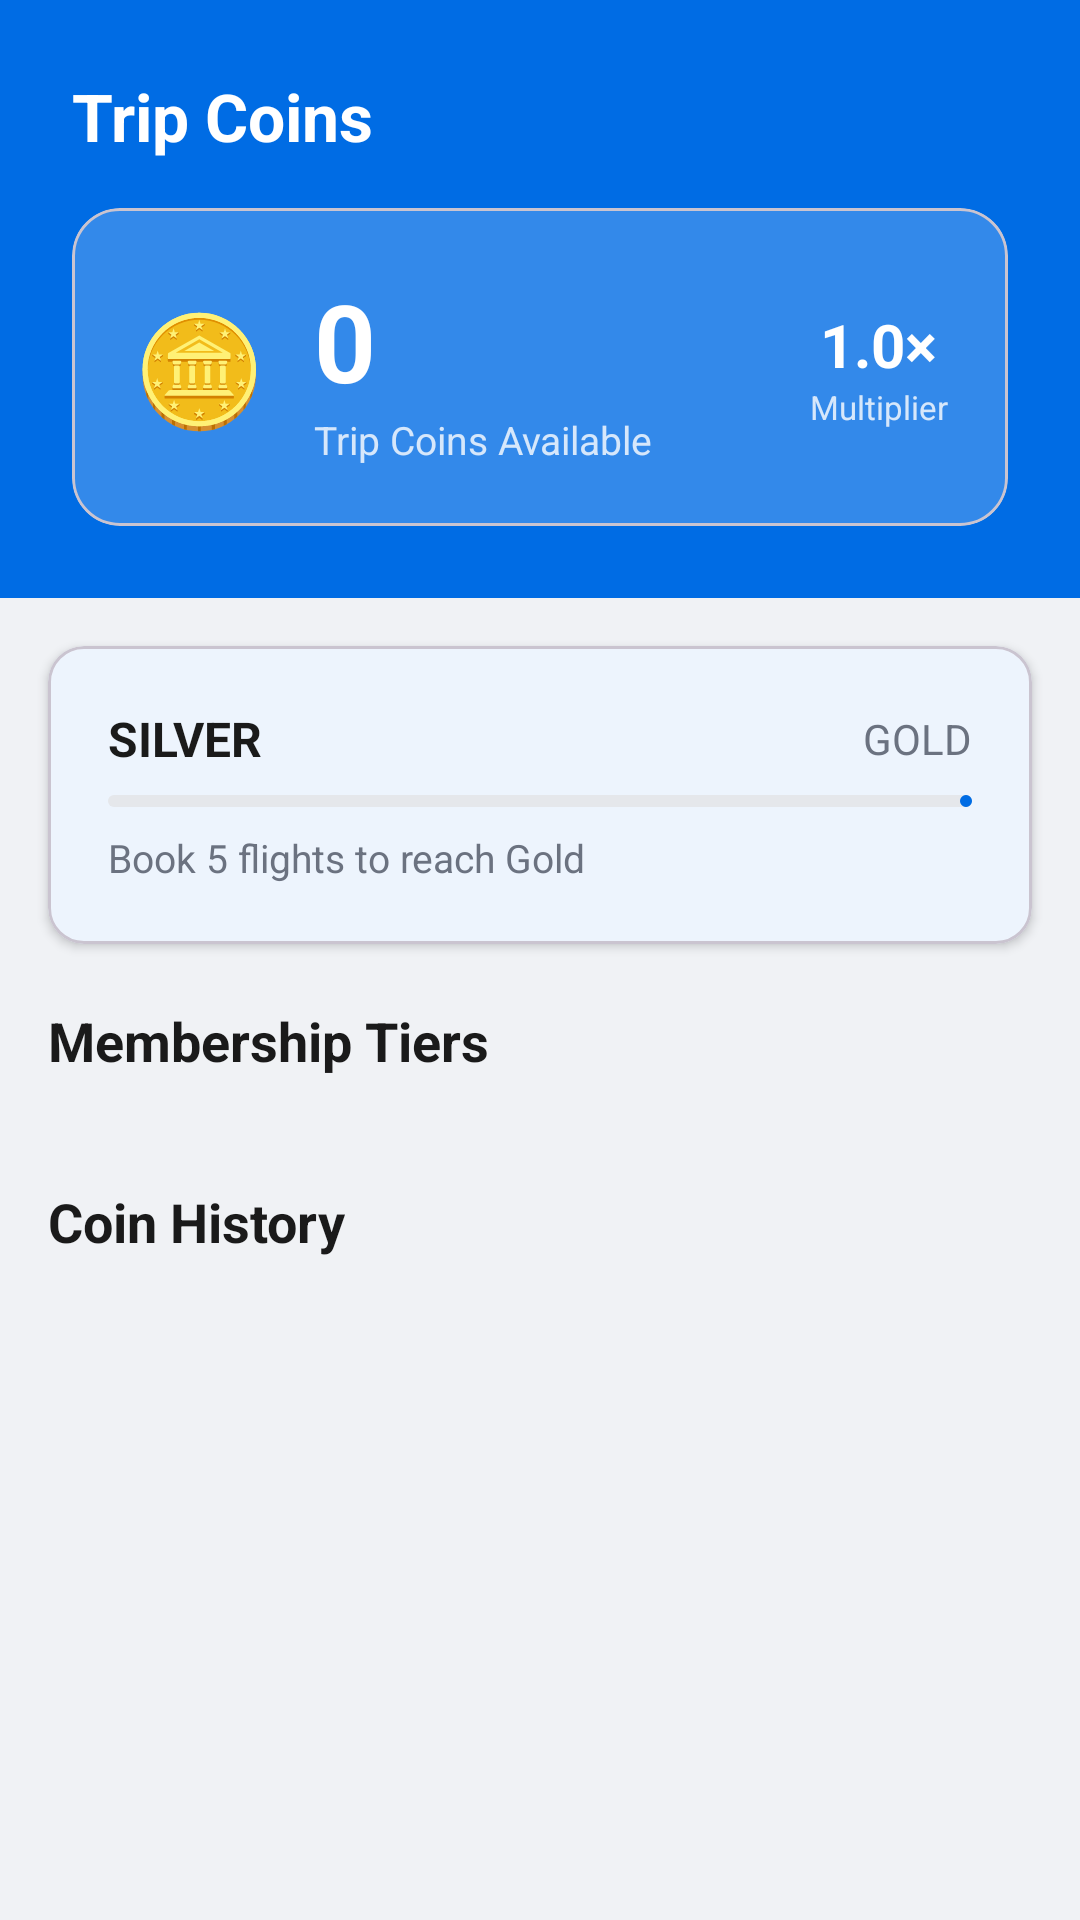

Produce the Android XML layout that renders to this screen, including the resource entries it uses.
<!-- AndroidManifest.xml: application theme Theme.TripFlights -->
<!-- res/layout/fragment_rewards.xml -->
<?xml version="1.0" encoding="utf-8"?>
<LinearLayout xmlns:android="http://schemas.android.com/apk/res/android"
    xmlns:app="http://schemas.android.com/apk/res-auto"
    android:layout_width="match_parent"
    android:layout_height="match_parent"
    android:orientation="vertical"
    android:background="@color/background">

    
    <LinearLayout
        android:layout_width="match_parent"
        android:layout_height="wrap_content"
        android:background="@color/brand_primary"
        android:orientation="vertical"
        android:padding="24dp">

        <TextView
            android:layout_width="wrap_content"
            android:layout_height="wrap_content"
            android:text="Trip Coins"
            android:textColor="@color/brand_on_primary"
            android:textSize="22sp"
            android:textStyle="bold" />

        
        <com.google.android.material.card.MaterialCardView
            android:layout_width="match_parent"
            android:layout_height="wrap_content"
            android:layout_marginTop="16dp"
            app:cardCornerRadius="16dp"
            app:cardElevation="0dp"
            app:cardBackgroundColor="#33FFFFFF">

            <LinearLayout
                android:layout_width="match_parent"
                android:layout_height="wrap_content"
                android:orientation="horizontal"
                android:padding="20dp"
                android:gravity="center_vertical">

                <TextView
                    android:layout_width="wrap_content"
                    android:layout_height="wrap_content"
                    android:text="🪙"
                    android:textSize="36sp" />

                <LinearLayout
                    android:layout_width="0dp"
                    android:layout_height="wrap_content"
                    android:layout_weight="1"
                    android:layout_marginStart="16dp"
                    android:orientation="vertical">

                    <TextView
                        android:id="@+id/tvCoinBalance"
                        android:layout_width="wrap_content"
                        android:layout_height="wrap_content"
                        android:text="0"
                        android:textColor="@color/brand_on_primary"
                        android:textSize="36sp"
                        android:textStyle="bold" />

                    <TextView
                        android:layout_width="wrap_content"
                        android:layout_height="wrap_content"
                        android:text="Trip Coins Available"
                        android:textColor="#CCFFFFFF"
                        android:textSize="13sp" />

                </LinearLayout>

                <LinearLayout
                    android:layout_width="wrap_content"
                    android:layout_height="wrap_content"
                    android:orientation="vertical"
                    android:gravity="center_horizontal">

                    <TextView
                        android:id="@+id/tvTierMultiplier"
                        android:layout_width="wrap_content"
                        android:layout_height="wrap_content"
                        android:text="1.0×"
                        android:textColor="@color/brand_on_primary"
                        android:textSize="20sp"
                        android:textStyle="bold" />

                    <TextView
                        android:layout_width="wrap_content"
                        android:layout_height="wrap_content"
                        android:text="Multiplier"
                        android:textColor="#CCFFFFFF"
                        android:textSize="11sp" />

                </LinearLayout>

            </LinearLayout>

        </com.google.android.material.card.MaterialCardView>

    </LinearLayout>

    <androidx.core.widget.NestedScrollView
        android:layout_width="match_parent"
        android:layout_height="0dp"
        android:layout_weight="1">

        <LinearLayout
            android:layout_width="match_parent"
            android:layout_height="wrap_content"
            android:orientation="vertical">

            
            <com.google.android.material.card.MaterialCardView
                android:layout_width="match_parent"
                android:layout_height="wrap_content"
                android:layout_marginHorizontal="16dp"
                android:layout_marginTop="16dp"
                app:cardCornerRadius="12dp"
                app:cardElevation="2dp"
                app:cardBackgroundColor="@color/surface">

                <LinearLayout
                    android:layout_width="match_parent"
                    android:layout_height="wrap_content"
                    android:orientation="vertical"
                    android:padding="20dp">

                    <LinearLayout
                        android:layout_width="match_parent"
                        android:layout_height="wrap_content"
                        android:orientation="horizontal"
                        android:gravity="center_vertical"
                        android:layout_marginBottom="8dp">

                        <TextView
                            android:id="@+id/tvCurrentTier"
                            android:layout_width="wrap_content"
                            android:layout_height="wrap_content"
                            android:text="SILVER"
                            android:textColor="@color/text_primary"
                            android:textSize="16sp"
                            android:textStyle="bold" />

                        <View android:layout_width="0dp" android:layout_height="1dp" android:layout_weight="1" />

                        <TextView
                            android:id="@+id/tvNextTier"
                            android:layout_width="wrap_content"
                            android:layout_height="wrap_content"
                            android:text="GOLD"
                            android:textColor="@color/text_secondary"
                            android:textSize="14sp" />

                    </LinearLayout>

                    <com.google.android.material.progressindicator.LinearProgressIndicator
                        android:id="@+id/tierProgress"
                        android:layout_width="match_parent"
                        android:layout_height="wrap_content"
                        android:progress="30"
                        app:trackCornerRadius="4dp"
                        app:indicatorColor="@color/brand_primary"
                        app:trackColor="@color/divider" />

                    <TextView
                        android:id="@+id/tvTierHint"
                        android:layout_width="wrap_content"
                        android:layout_height="wrap_content"
                        android:layout_marginTop="8dp"
                        android:text="Book 5 flights to reach Gold"
                        android:textColor="@color/text_secondary"
                        android:textSize="13sp" />

                </LinearLayout>

            </com.google.android.material.card.MaterialCardView>

            
            <TextView
                android:layout_width="wrap_content"
                android:layout_height="wrap_content"
                android:layout_marginHorizontal="16dp"
                android:layout_marginTop="20dp"
                android:layout_marginBottom="12dp"
                android:text="Membership Tiers"
                android:textColor="@color/text_primary"
                android:textSize="18sp"
                android:textStyle="bold" />

            <HorizontalScrollView
                android:layout_width="match_parent"
                android:layout_height="wrap_content"
                android:scrollbars="none"
                android:paddingStart="16dp"
                android:paddingEnd="4dp"
                android:clipToPadding="false">

                <LinearLayout
                    android:id="@+id/llTierCards"
                    android:layout_width="wrap_content"
                    android:layout_height="wrap_content"
                    android:orientation="horizontal" />

            </HorizontalScrollView>

            
            <TextView
                android:layout_width="wrap_content"
                android:layout_height="wrap_content"
                android:layout_marginHorizontal="16dp"
                android:layout_marginTop="24dp"
                android:layout_marginBottom="8dp"
                android:text="Coin History"
                android:textColor="@color/text_primary"
                android:textSize="18sp"
                android:textStyle="bold" />

            <androidx.recyclerview.widget.RecyclerView
                android:id="@+id/rvCoinHistory"
                android:layout_width="match_parent"
                android:layout_height="wrap_content"
                android:paddingHorizontal="16dp"
                android:paddingBottom="24dp"
                android:clipToPadding="false"
                android:nestedScrollingEnabled="false"
                app:layoutManager="androidx.recyclerview.widget.LinearLayoutManager" />

        </LinearLayout>

    </androidx.core.widget.NestedScrollView>

</LinearLayout>
<!-- resources referenced by this layout -->
<resources>
  <color name="background">#F0F2F5</color>
  <color name="brand_on_primary">#FFFFFF</color>
  <color name="brand_primary">#006CE4</color>
  <color name="divider">#E5E7EB</color>
  <color name="surface">#FFFFFF</color>
  <color name="text_primary">#1A1A1A</color>
  <color name="text_secondary">#6B7280</color>
  <style name="Theme.TripFlights" parent="Base.Theme.TripFlights" />
  <style name="Base.Theme.TripFlights" parent="Theme.Material3.Light.NoActionBar">
          <item name="colorPrimary">@color/brand_primary</item>
          <item name="colorPrimaryVariant">@color/brand_primary_dark</item>
          <item name="colorOnPrimary">@color/brand_on_primary</item>
          <item name="colorSecondary">@color/cta_orange</item>
          <item name="colorOnSecondary">@color/brand_on_primary</item>
          <item name="android:colorBackground">@color/background</item>
          <item name="colorSurface">@color/surface</item>
          <item name="colorOnSurface">@color/text_primary</item>
          <item name="colorOnSurfaceVariant">@color/text_secondary</item>
          <item name="colorError">@color/error_color</item>
          <item name="android:statusBarColor" tools:targetApi="21">@color/brand_primary</item>
          <item name="android:navigationBarColor" tools:targetApi="21">@color/surface</item>
          <item name="android:windowLightStatusBar" tools:targetApi="23">false</item>
      </style>
  <color name="brand_primary_dark">#0052B0</color>
  <color name="cta_orange">#FF6B00</color>
  <color name="error_color">#EF4444</color>
</resources>
